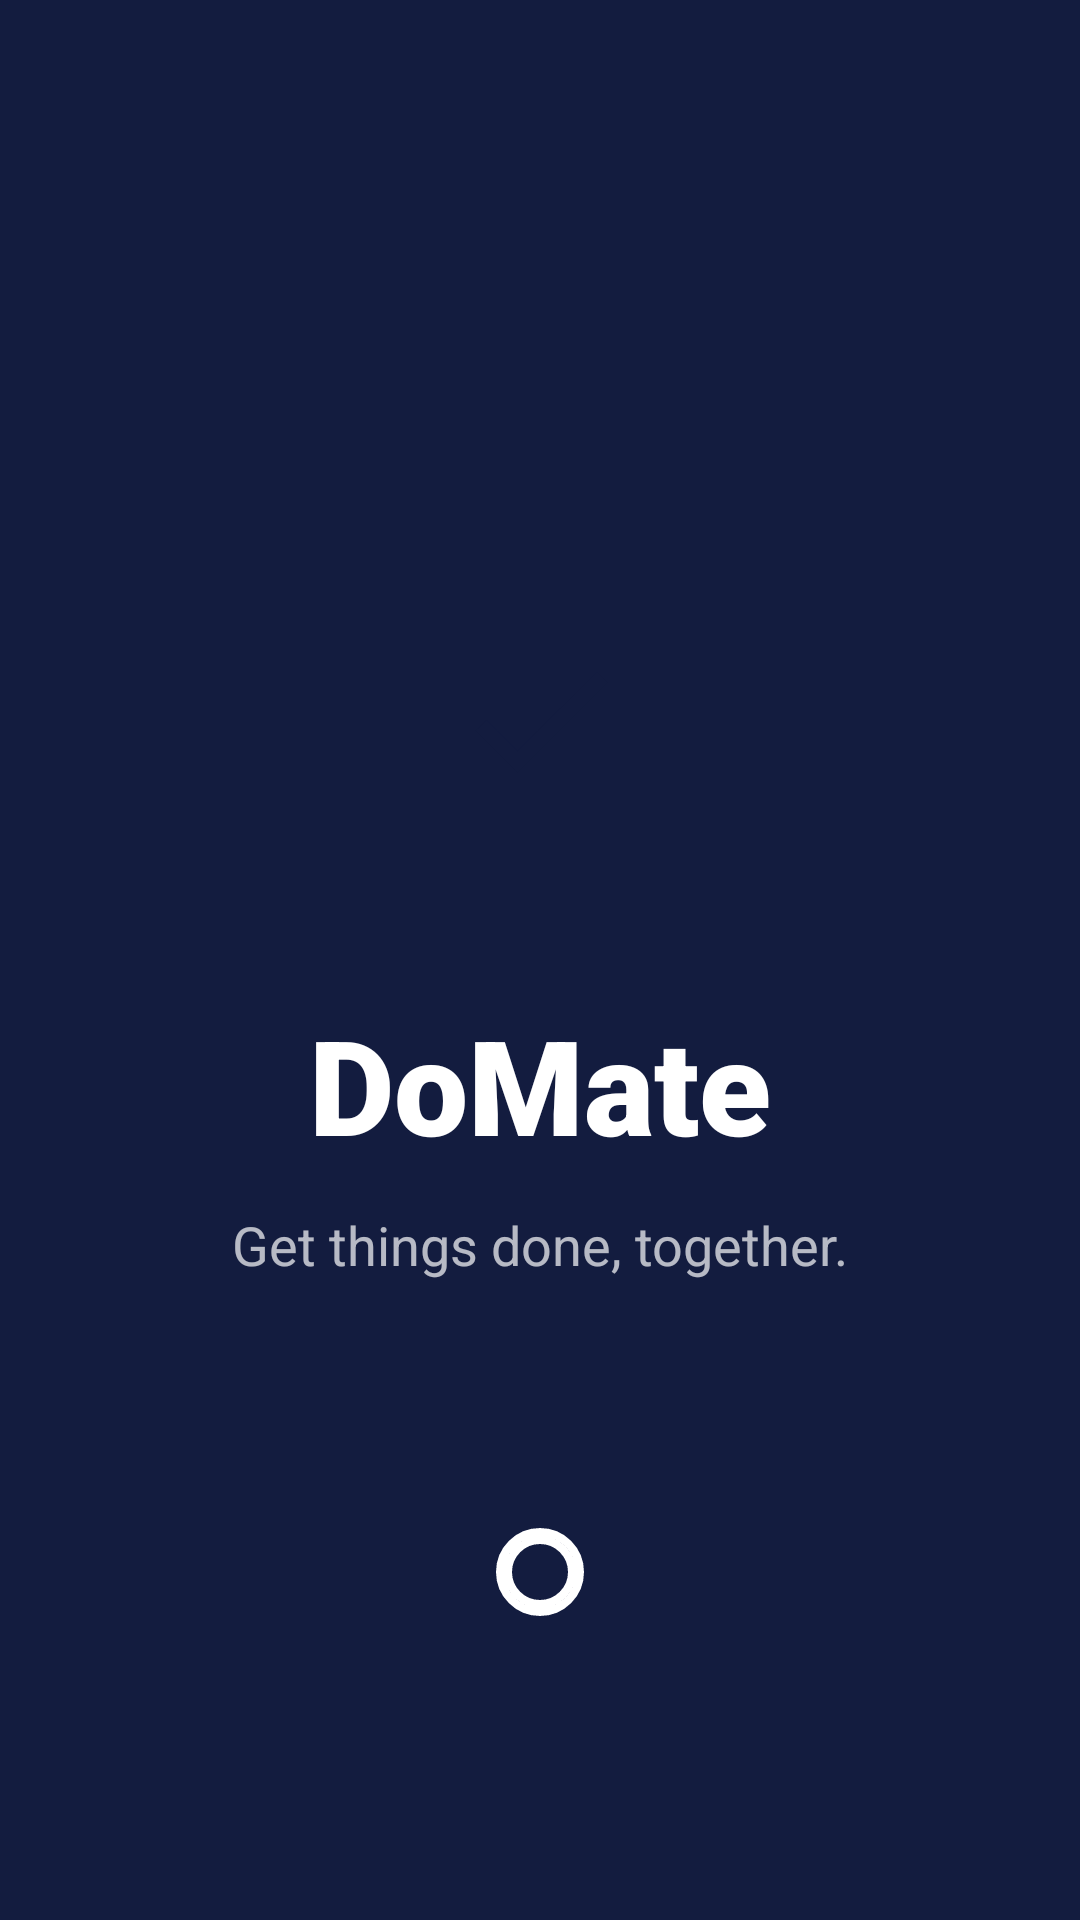

Reconstruct the res/layout file that produces this screen, plus the resources it refers to.
<!-- AndroidManifest.xml: application theme Theme.DoMateToDo -->
<!-- res/layout/activity_main.xml -->
<?xml version="1.0" encoding="utf-8"?>
<androidx.constraintlayout.widget.ConstraintLayout xmlns:android="http://schemas.android.com/apk/res/android"
    xmlns:app="http://schemas.android.com/apk/res-auto"
    xmlns:tools="http://schemas.android.com/tools"
    android:id="@+id/main"
    android:layout_width="match_parent"
    android:layout_height="match_parent"
    android:background="@color/splash_bg"
    tools:context=".MainActivity">

    <View
        android:id="@+id/logo_bg"
        android:layout_width="120dp"
        android:layout_height="120dp"
        android:layout_marginTop="180dp"
        android:background="@drawable/rounded_icon_bg"
        app:layout_constraintEnd_toEndOf="parent"
        app:layout_constraintStart_toStartOf="parent"
        app:layout_constraintTop_toTopOf="parent" />

    <ImageView
        android:id="@+id/iv_logo_checkmark"
        android:layout_width="60dp"
        android:layout_height="60dp"
        android:src="@drawable/ic_checkmark"
        app:layout_constraintBottom_toBottomOf="@id/logo_bg"
        app:layout_constraintEnd_toEndOf="@id/logo_bg"
        app:layout_constraintStart_toStartOf="@id/logo_bg"
        app:layout_constraintTop_toTopOf="@id/logo_bg" />

    <TextView
        android:id="@+id/tv_title"
        android:layout_width="wrap_content"
        android:layout_height="wrap_content"
        android:layout_marginTop="32dp"
        android:fontFamily="sans-serif-black"
        android:text="DoMate"
        android:textColor="@color/white"
        android:textSize="44sp"
        android:textStyle="bold"
        app:layout_constraintEnd_toEndOf="parent"
        app:layout_constraintStart_toStartOf="parent"
        app:layout_constraintTop_toBottomOf="@id/logo_bg" />

    <TextView
        android:id="@+id/tv_subtitle"
        android:layout_width="wrap_content"
        android:layout_height="wrap_content"
        android:layout_marginTop="12dp"
        android:alpha="0.7"
        android:text="Get things done, together."
        android:textColor="@color/white"
        android:textSize="18sp"
        app:layout_constraintEnd_toEndOf="parent"
        app:layout_constraintStart_toStartOf="parent"
        app:layout_constraintTop_toBottomOf="@id/tv_title" />

    <ImageView
        android:id="@+id/iv_bottom_circle"
        android:layout_width="32dp"
        android:layout_height="32dp"
        android:layout_marginBottom="100dp"
        android:src="@drawable/ic_circle_outline"
        app:layout_constraintBottom_toBottomOf="parent"
        app:layout_constraintEnd_toEndOf="parent"
        app:layout_constraintStart_toStartOf="parent" />

</androidx.constraintlayout.widget.ConstraintLayout>
<!-- resources referenced by this layout -->
<resources>
  <color name="splash_bg">#131C3F</color>
  <color name="white">#FFFFFFFF</color>
  <!-- drawable ic_checkmark (drawable) -->
  <?xml version="1.0" encoding="utf-8"?>
  <vector xmlns:android="http://schemas.android.com/apk/res/android"
      android:width="48dp"
      android:height="48dp"
      android:viewportWidth="24"
      android:viewportHeight="24">
      <path
          android:fillColor="#131C3F"
          android:pathData="M9,16.17L4.83,12l-1.42,1.41L9,19 21,7l-1.41,-1.41z" />
  </vector>
  <!-- drawable ic_circle_outline (drawable) -->
  <?xml version="1.0" encoding="utf-8"?>
  <vector xmlns:android="http://schemas.android.com/apk/res/android"
      android:width="24dp"
      android:height="24dp"
      android:viewportWidth="24"
      android:viewportHeight="24">
      <path
          android:fillColor="#00000000"
          android:pathData="M12,2C6.48,2 2,6.48 2,12s4.48,10 10,10 10,-4.48 10,-10S17.52,2 12,2zM12,20c-4.41,0 -8,-3.59 -8,-8s3.59,-8 8,-8 8,3.59 8,8 -3.59,8 -8,8z"
          android:strokeColor="@color/white"
          android:strokeWidth="2" />
  </vector>
  <style name="Theme.DoMateToDo" parent="Base.Theme.DoMateToDo" />
  <style name="Base.Theme.DoMateToDo" parent="Theme.Material3.DayNight.NoActionBar">
          
          
      </style>
</resources>
